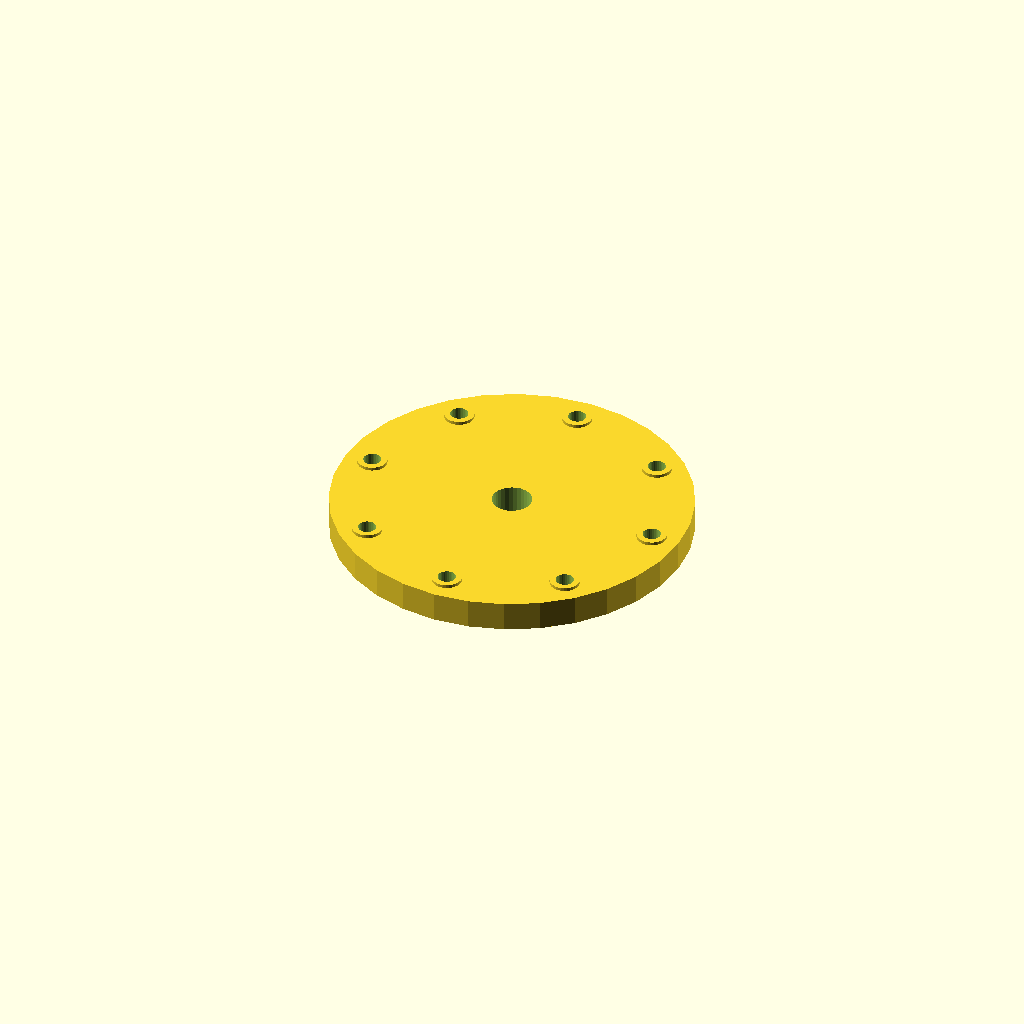
Cell 1: the model at its default parameters.
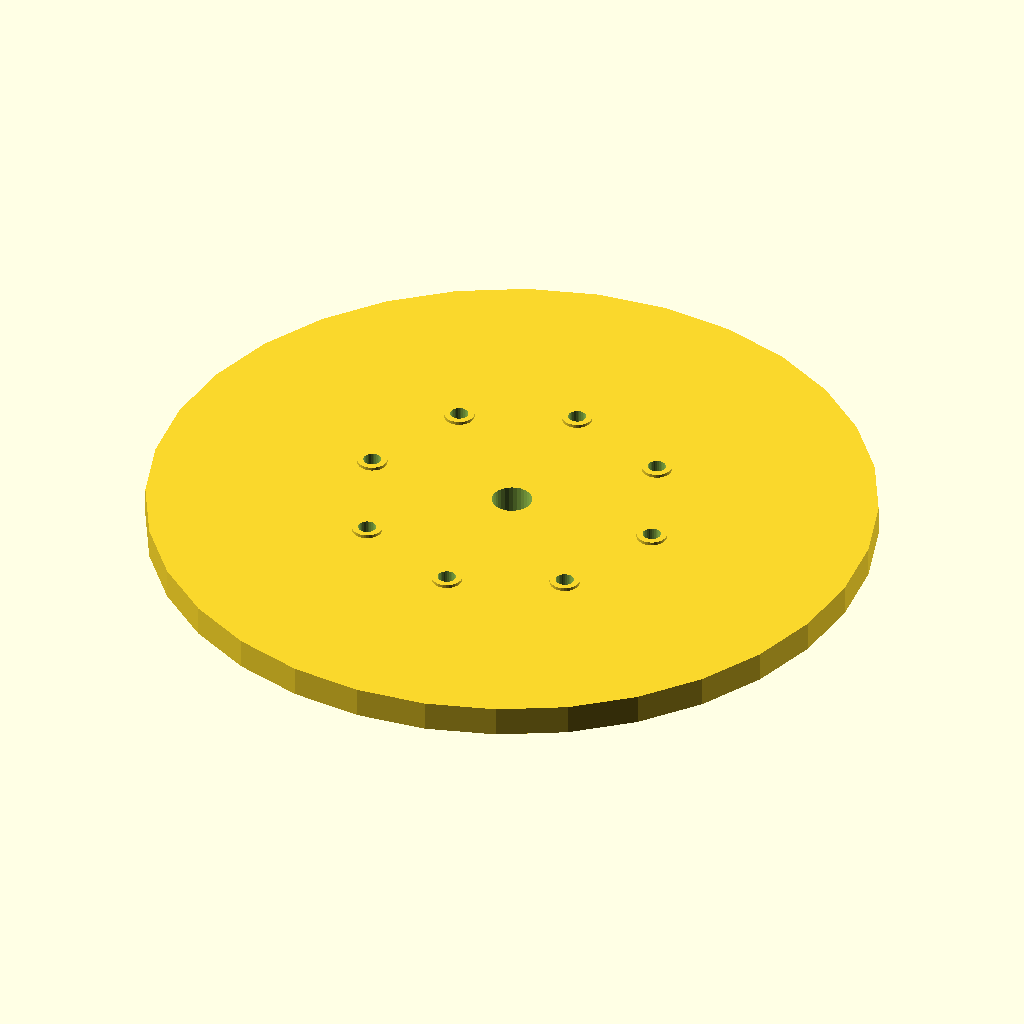
Cell 2: flange_d = 360 (everything else at default).
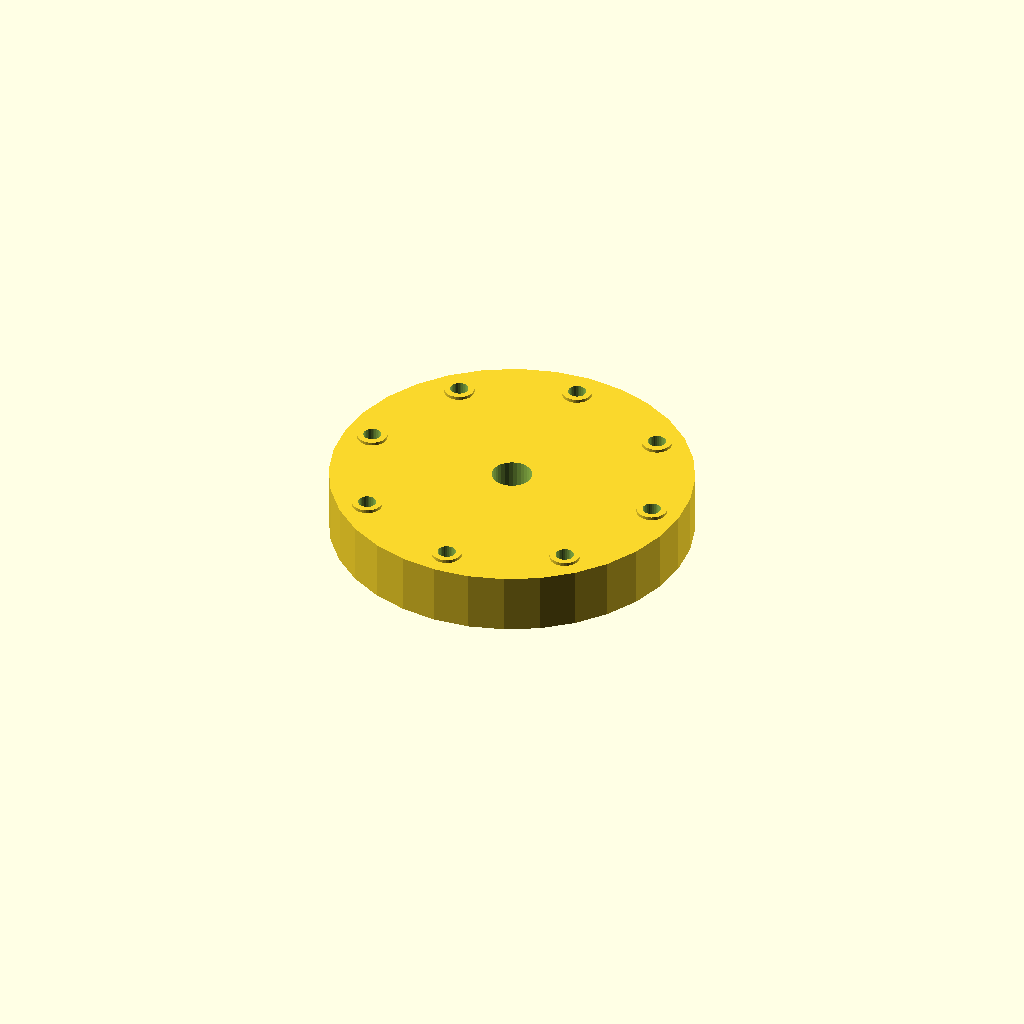
Cell 3 — flange_t set to 30, the other parameters unchanged.
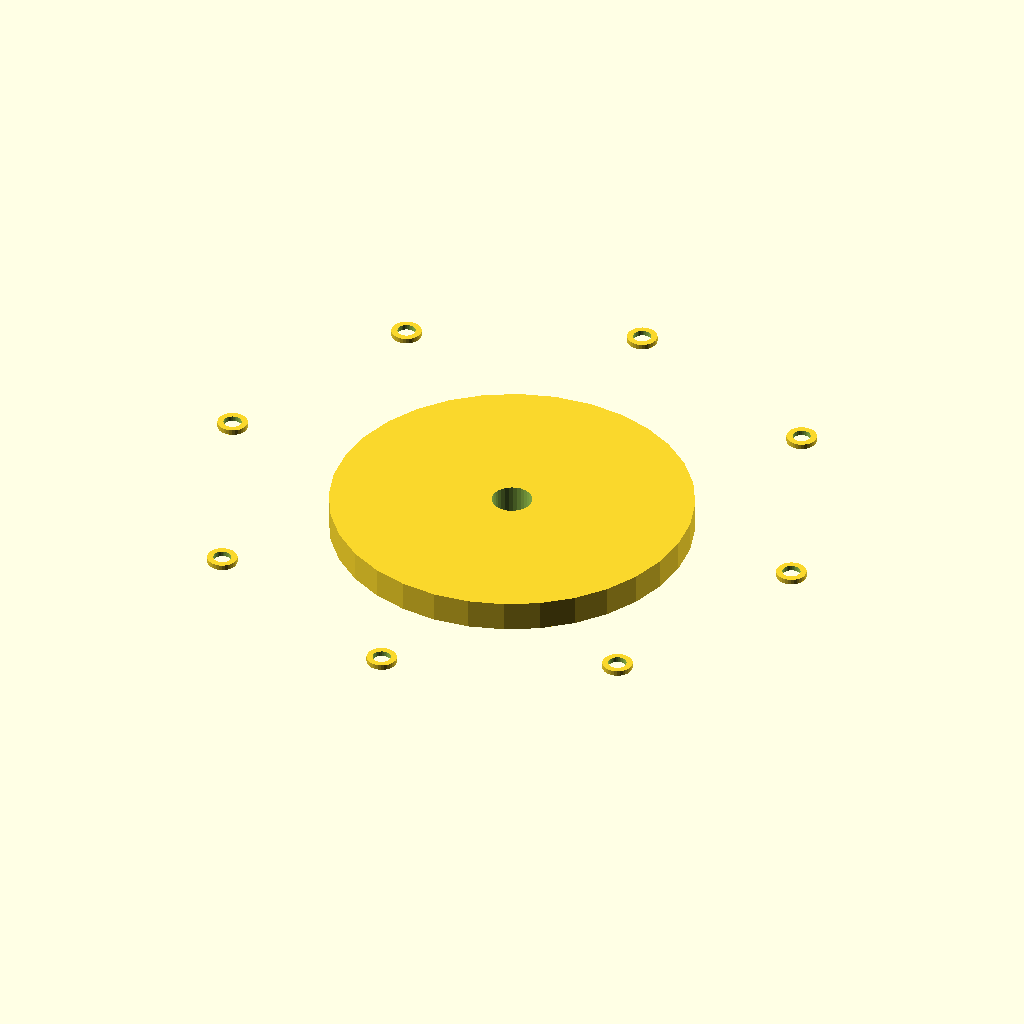
Cell 4: bolt_r = 151.2 (everything else at default).
All cells are drawn from one camera (rotation 55°, 0°, 25°, orthographic, colour scheme Cornfield), so only the parameter changes between them.
Source of the model, optional_data/data/gen2/flanges/part_0032.scad:
$fn = 32;

// ----------------------------------------------------------------------
// Bolt-circle flange: 180 mm outside, 8 bolt holes, bore 20 mm
// ----------------------------------------------------------------------

// --- parameters (mm) ---
flange_d = 180;           // flange outside diameter
flange_t = 15;            // flange thickness
bolts = 8;                // number of bolt holes
bolt_d = 9;               // bolt clearance
bolt_r = 75.6;            // bolt circle radius
bore_d = 20;              // centre bore
spigot_d = 32;            // spigot diameter
spigot_h = 3;             // spigot height below the flange
sink = 1;                 // overlap into the flange
spot_d = 15;              // spot faced bosses
spot_h = 1.6;             // spot face height

module body() {
  cylinder(h = flange_t, d = flange_d);
  /* spigot on the back face, sunk into the flange */
  translate([0, 0, -spigot_h + sink]) cylinder(h = spigot_h, d = spigot_d);
  /* spot faced pads under the bolt heads */
  for (i = [0 : bolts - 1]) rotate([0, 0, i * 360 / bolts]) translate([bolt_r, 0, flange_t - 1]) cylinder(h = spot_h + 1, d = spot_d);
}

difference() {
  body();
  /* bolt circle */
  for (i = [0 : bolts - 1]) rotate([0, 0, i * 360 / bolts]) translate([bolt_r, 0, -spigot_h - 1]) cylinder(h = flange_t + spigot_h + 3, d = bolt_d);
  translate([0, 0, -spigot_h - 1]) cylinder(h = flange_t + spigot_h + 3, d = bore_d);
}
Parameter table extracted from the source (name, type, default, range or options):
flange_d: number, default 180
flange_t: number, default 15
bolts: number, default 8
bolt_d: number, default 9
bolt_r: number, default 75.6
bore_d: number, default 20
spigot_d: number, default 32
spigot_h: number, default 3
sink: number, default 1
spot_d: number, default 15
spot_h: number, default 1.6
